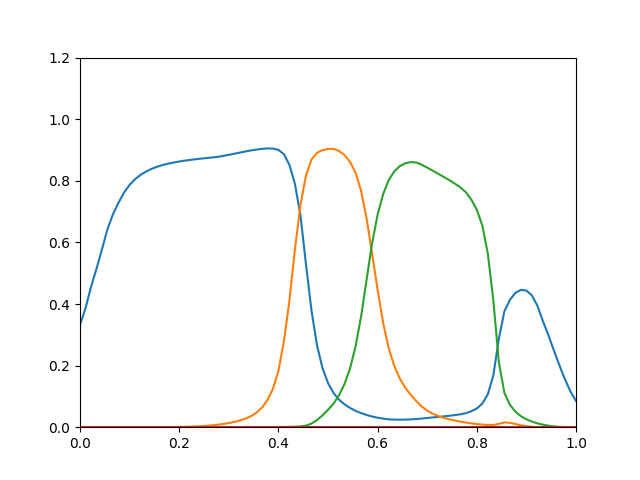

The file beside this chart, header and first rows:
0.332, 3.411e-11, 9.271e-17, 0
0.3866, 2.507e-10, 1.734e-15, 0
0.4557, 1.33e-09, 2.049e-14, 0
0.515, 5.687e-09, 1.77e-13, 0
0.5782, 1.97e-08, 1.109e-12, 0
0.644, 5.957e-08, 5.675e-12, 0
0.6922, 1.624e-07, 2.488e-11, 0
0.7293, 4.22e-07, 9.499e-11, 0
0.7621, 1.206e-06, 3.227e-10, 0
0.7868, 3.15e-06, 9.866e-10, 0
0.8053, 7.483e-06, 2.73e-09, 0
0.8194, 1.635e-05, 6.91e-09, 0
0.8303, 3.324e-05, 1.617e-08, 0
0.8388, 6.345e-05, 3.532e-08, 0
0.8457, 0.0001146, 7.256e-08, 0
0.8512, 0.0001971, 1.411e-07, 0
0.8557, 0.0003246, 2.614e-07, 0
0.8595, 0.0005148, 4.636e-07, 0
0.8627, 0.0007894, 7.907e-07, 0
0.8654, 0.001175, 1.302e-06, 0
0.8679, 0.001704, 2.078e-06, 0
0.87, 0.002414, 3.221e-06, 0
0.872, 0.00335, 4.888e-06, 0
0.8739, 0.004567, 7.264e-06, 0
0.8758, 0.006129, 1.059e-05, 0
0.8778, 0.008105, 1.517e-05, 0
0.8809, 0.01052, 2.141e-05, 0
0.8843, 0.01348, 2.982e-05, 0
0.8879, 0.01714, 4.105e-05, 0
0.8915, 0.0217, 5.601e-05, 0
0.8951, 0.02757, 7.636e-05, 0
0.8985, 0.03549, 0.0001041, 0
0.9013, 0.04681, 0.0001419, 0
0.9035, 0.06337, 0.0001926, 0
0.9052, 0.08782, 0.0002602, 0
0.9046, 0.124, 0.0003528, 0
0.9004, 0.1821, 0.0004831, 0
0.8866, 0.2784, 0.0006775, 0
0.8516, 0.411, 0.0009864, 0
0.7899, 0.5779, 0.001534, 0
0.6887, 0.7207, 0.002599, 0
0.5293, 0.8167, 0.005157, 0
0.3796, 0.869, 0.01168, 0
0.2663, 0.8908, 0.02319, 0
0.192, 0.8996, 0.03844, 0
0.1435, 0.9034, 0.05647, 0
0.1111, 0.9037, 0.07642, 0
0.08938, 0.8969, 0.1038, 0
0.07424, 0.8834, 0.1402, 0
0.06247, 0.8615, 0.1907, 0
0.05305, 0.826, 0.2619, 0
0.04581, 0.7681, 0.359, 0
0.03971, 0.678, 0.4787, 0
0.03471, 0.5632, 0.5967, 0
0.03081, 0.4469, 0.6899, 0
0.02782, 0.339, 0.7566, 0
0.02571, 0.2578, 0.8015, 0
0.02464, 0.2002, 0.83, 0
0.02439, 0.1589, 0.8473, 0
0.0247, 0.1286, 0.8568, 0
0.02534, 0.1051, 0.8607, 0
... 30 more rows
